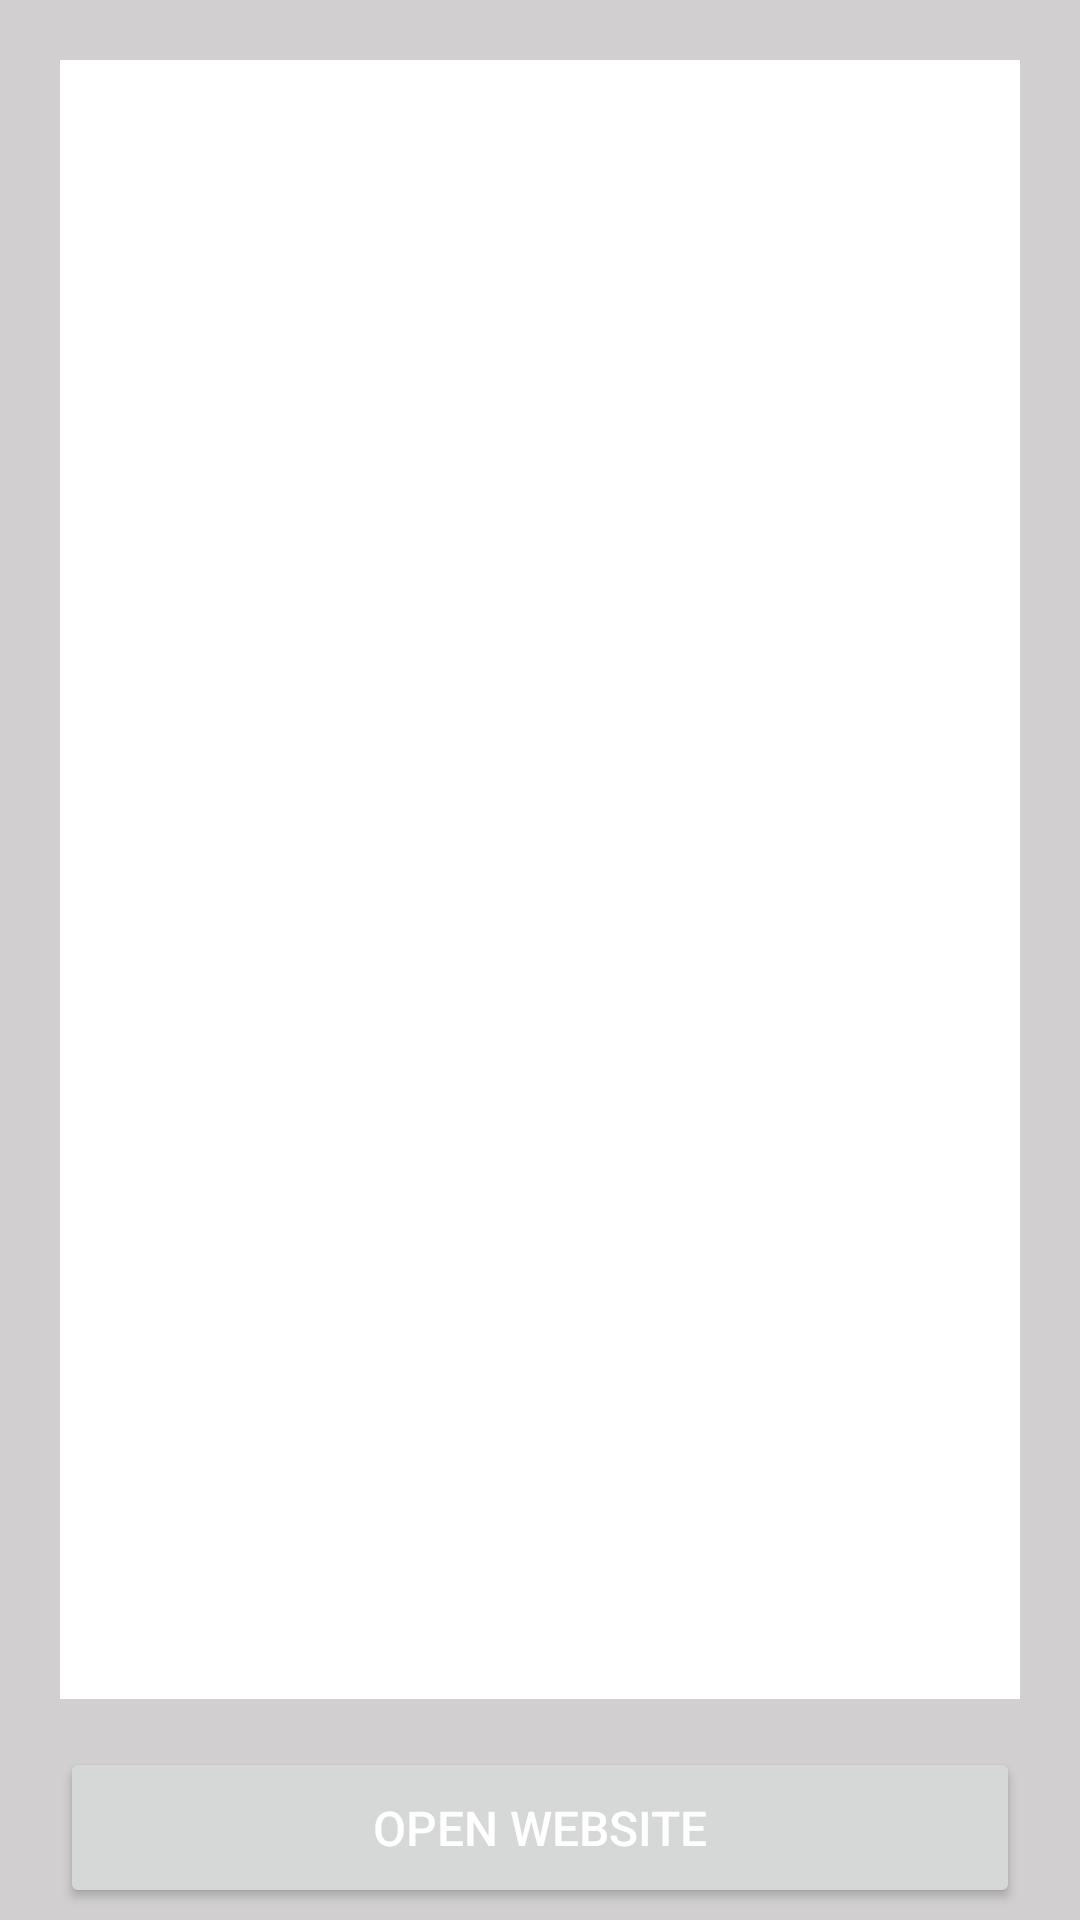

The Android layout XML behind this screen, and the referenced resources:
<!-- AndroidManifest.xml: application theme Theme.NewFeedsTheme -->
<!-- res/layout/fragment_details.xml -->
<?xml version="1.0" encoding="utf-8"?>
<layout xmlns:android="http://schemas.android.com/apk/res/android"
    xmlns:app="http://schemas.android.com/apk/res-auto"
    xmlns:tools="http://schemas.android.com/tools">


    <androidx.constraintlayout.widget.ConstraintLayout
        android:layout_width="match_parent"
        android:layout_height="match_parent"
        android:background="@color/light_gray"
        android:padding="@dimen/dp_4">

        <androidx.constraintlayout.widget.ConstraintLayout
            android:id="@+id/contentLayout"
            android:layout_width="match_parent"
            android:layout_height="0dp"
            android:layout_margin="@dimen/dp_16"
            android:background="@color/white"
            app:layout_constraintBottom_toTopOf="@+id/openWebsiteButton"
            app:layout_constraintEnd_toEndOf="parent"
            app:layout_constraintStart_toStartOf="parent"
            app:layout_constraintTop_toTopOf="parent">

            <ImageView
                android:id="@+id/newFeedImageView"
                android:layout_width="match_parent"
                android:layout_height="@dimen/dp_180"
                android:scaleType="centerCrop"
                tools:src="@color/black"
                app:layout_constraintEnd_toEndOf="parent"
                app:layout_constraintStart_toStartOf="parent"
                app:layout_constraintTop_toTopOf="parent"
                />

            <TextView
                android:id="@+id/newFeedTitleTextView"
                android:layout_width="wrap_content"
                android:layout_height="wrap_content"
                android:layout_margin="@dimen/dp_8"
                android:textColor="@color/black_light"
                android:textSize="@dimen/sp_16"
                android:textStyle="normal"
                tools:text="feed title"
                android:textAllCaps="false"
                app:layout_constraintStart_toStartOf="parent"
                app:layout_constraintTop_toBottomOf="@+id/newFeedImageView"
               />

            <TextView
                android:id="@+id/newFeedAuthorTextView"
                android:layout_width="wrap_content"
                android:layout_height="wrap_content"
                android:layout_marginTop="@dimen/dp_8"
                android:textAllCaps="false"
                android:textColor="@color/gray"
                android:textSize="@dimen/sp_12"
                android:textStyle="normal"
                app:layout_constraintStart_toStartOf="@+id/newFeedTitleTextView"
                app:layout_constraintTop_toBottomOf="@+id/newFeedTitleTextView"
                tools:text="author name" />


            <TextView
                android:id="@+id/newFeedDescriptionTextView"
                android:layout_width="wrap_content"
                android:layout_height="wrap_content"
                android:layout_marginTop="@dimen/dp_16"
                android:gravity="start"
                android:textAllCaps="false"
                android:textColor="@color/gray"
                android:textSize="@dimen/sp_12"
                android:textStyle="normal"
                tools:text="content content content content content"
                app:layout_constraintStart_toStartOf="@+id/newFeedTitleTextView"
                app:layout_constraintTop_toBottomOf="@+id/newFeedAuthorTextView"
                 />


            <TextView
                android:id="@+id/newFeedDateTextView"
                android:layout_width="0dp"
                android:layout_height="wrap_content"
                android:layout_margin="@dimen/dp_16"
                android:gravity="end"
                android:textAllCaps="false"
                android:textColor="@color/gray"
                android:textSize="@dimen/sp_12"
                android:textStyle="normal"
                tools:text="april 4/3"
                app:layout_constraintBottom_toBottomOf="@+id/newFeedImageView"
                app:layout_constraintEnd_toEndOf="parent"
               />

        </androidx.constraintlayout.widget.ConstraintLayout>

        <Button
            android:id="@+id/openWebsiteButton"
            android:layout_width="match_parent"
            android:layout_height="wrap_content"
            android:padding="@dimen/dp_16"
            android:layout_marginStart="@dimen/dp_16"
            android:layout_marginEnd="@dimen/dp_16"
            android:textAllCaps="true"
            android:textColor="@color/white"
            android:textSize="@dimen/sp_16"
            android:text="@string/open_website"

            app:layout_constraintBottom_toBottomOf="parent"
            app:layout_constraintEnd_toEndOf="parent"
            app:layout_constraintStart_toStartOf="@+id/contentLayout" />
    </androidx.constraintlayout.widget.ConstraintLayout>
</layout>
<!-- resources referenced by this layout -->
<resources>
  <color name="black">#FF000000</color>
  <color name="black_light">#1C1E21</color>
  <color name="gray">#787575</color>
  <color name="light_gray">#D1CFCF</color>
  <color name="white">#FFFFFFFF</color>
  <dimen name="dp_16">16dp</dimen>
  <dimen name="dp_180">180dp</dimen>
  <dimen name="dp_4">4dp</dimen>
  <dimen name="dp_8">8dp</dimen>
  <dimen name="sp_12">12sp</dimen>
  <dimen name="sp_16">16sp</dimen>
  <string name="open_website">open website</string>
  <style name="Theme.NewFeedsTheme" parent="Theme.MaterialComponents.Light.NoActionBar">
          
          <item name="colorPrimary">@color/black</item>
          <item name="colorPrimaryVariant">@color/black</item>
          <item name="colorOnPrimary">@color/white</item>
          
          <item name="colorSecondary">@color/teal_200</item>
          <item name="colorSecondaryVariant">@color/teal_700</item>
          <item name="colorOnSecondary">@color/black</item>
          
          <item name="android:statusBarColor" tools:targetApi="l">?attr/colorPrimaryVariant</item>
          
      </style>
  <color name="teal_200">#FF03DAC5</color>
  <color name="teal_700">#FF018786</color>
</resources>
